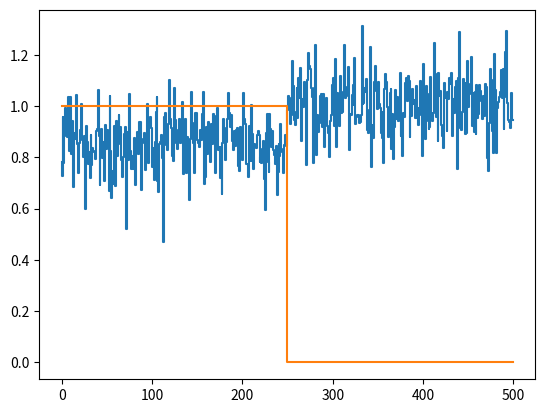

The matplotlib source for this figure:
import numpy as np
from scipy.signal import square
import matplotlib.pyplot as plt

T = 500
N = 3

t = np.arange(T * N)

shift = int(np.round(np.random.random() * T/2))

ref = np.zeros(T)
ref[:T//2] = 1

# Simulate PL: 1 - ref * 0.3 + (noise)
sig_base = np.tile(ref, N)
sig = 1 - (np.roll(sig_base, shift) * 0.15) + (np.random.randn(len(sig_base)) * 0.1)

sig = np.reshape(sig, (N, T))

def lockin(sig, ref):
    assert len(sig) == len(ref)

    theta = np.linspace(0, 2 * np.pi, len(sig))

    # Normalize signals
    s = sig - np.mean(sig)
    r = ref - np.mean(ref)

    # Invert signal since MW high means PL low
    s = -s

    Xs = np.sum(s * np.cos(theta))
    Ys = np.sum(s * np.sin(theta))

    phi_s = np.arctan2(Ys, Xs)

    Xr = np.sum(r * np.cos(theta))
    Yr = np.sum(r * np.sin(theta))

    phi_r = np.arctan2(Yr, Xr)

    d_phi = phi_s - phi_r
    d_phi = d_phi % (2 * np.pi)

    R = np.sqrt(Xs**2 + Ys**2)
    shift = d_phi / (2 * np.pi) * len(sig)

    return R, shift

sig_summed = np.sum(sig, axis=0)
R, det_shift = lockin(sig_summed, ref)
print(R, shift, det_shift)

sig_unshifted = np.roll(sig, -round(shift), axis=1)

active_counts = np.sum(sig_unshifted[:, :T//2], axis=1)
inactive_counts = np.sum(sig_unshifted[:, T//2:], axis=1)

am_signal = (active_counts - inactive_counts) / inactive_counts
mean_am_signal = np.mean(am_signal)

print(mean_am_signal)

plt.step(np.arange(T), sig_unshifted[0])
plt.step(np.arange(T), ref)
plt.show()
